Run: headless pygame with SDL's dummy video driver; simulated clock (each Clock.tick advances the game by its frame time, no real sleeping); random seed 0; keys injected as events and as key.get_pressed() state; no mouse input.
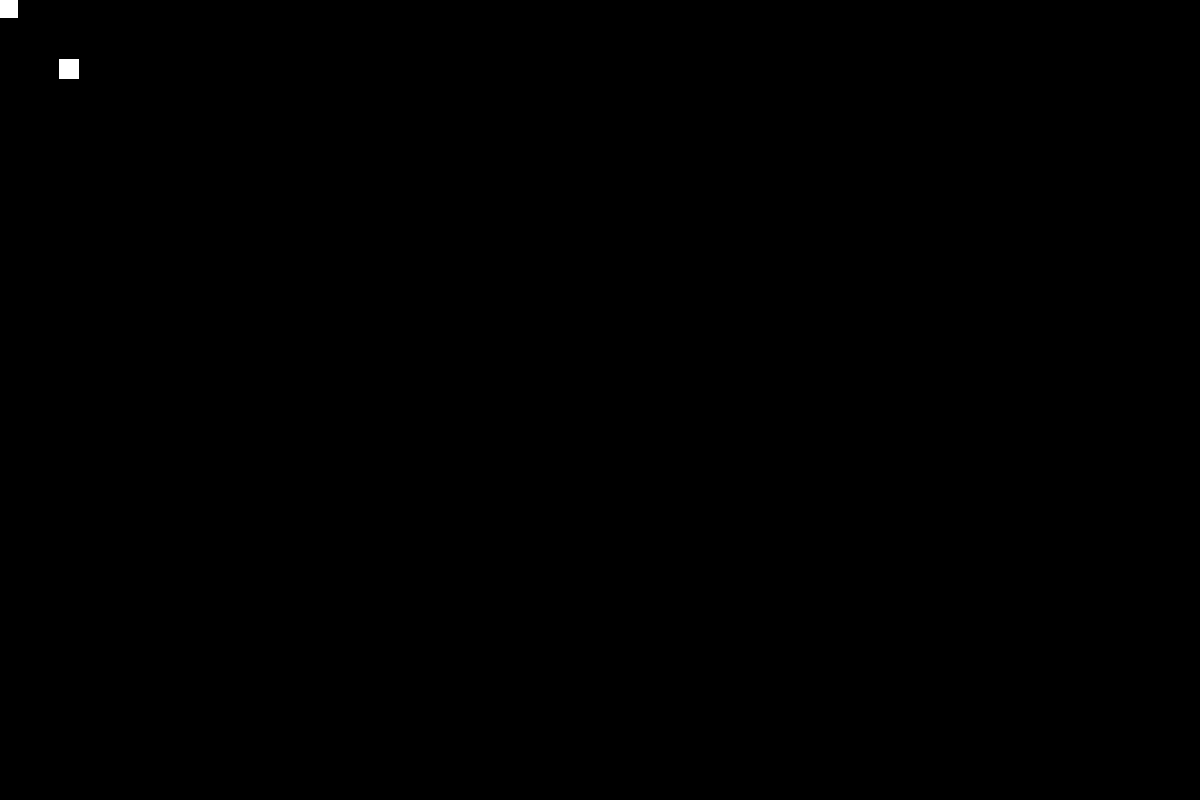
Frame 1 of 4 · flips 1–60 · no input
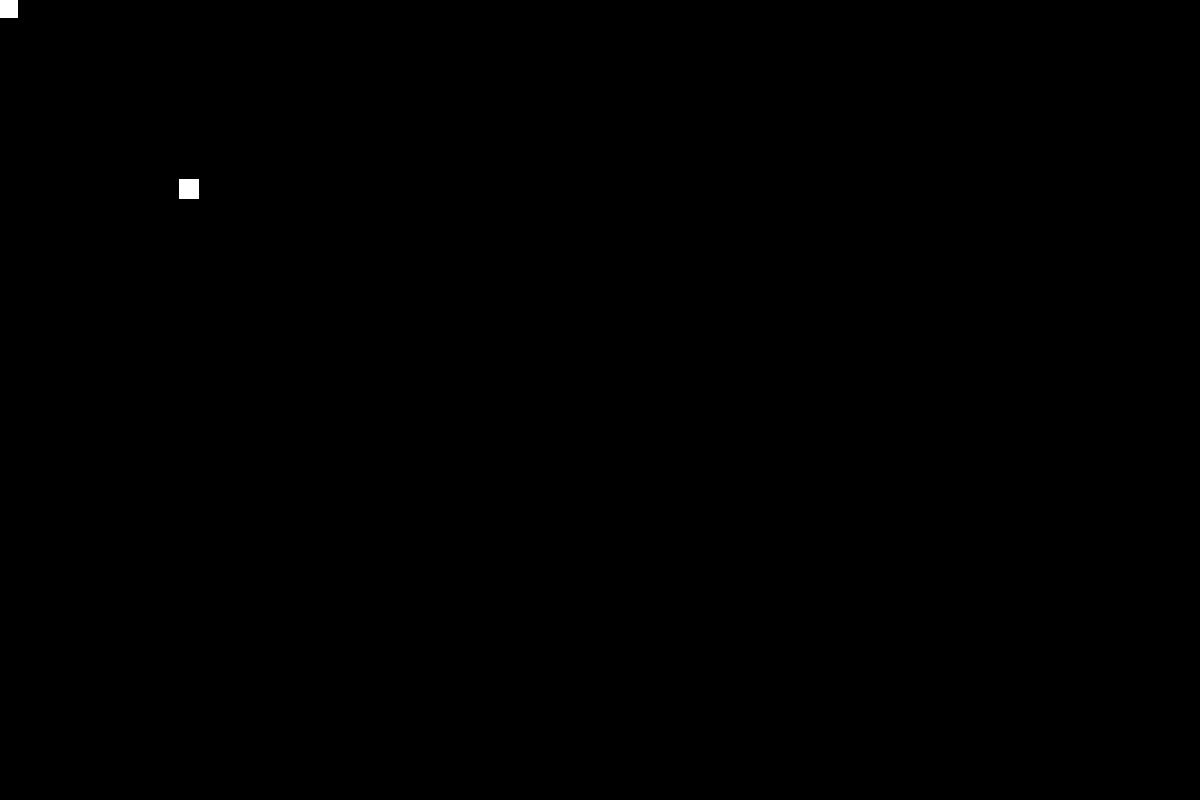
Frame 2 of 4 · flips 61–180 · tapped SPACE, RETURN · held RIGHT (→), D
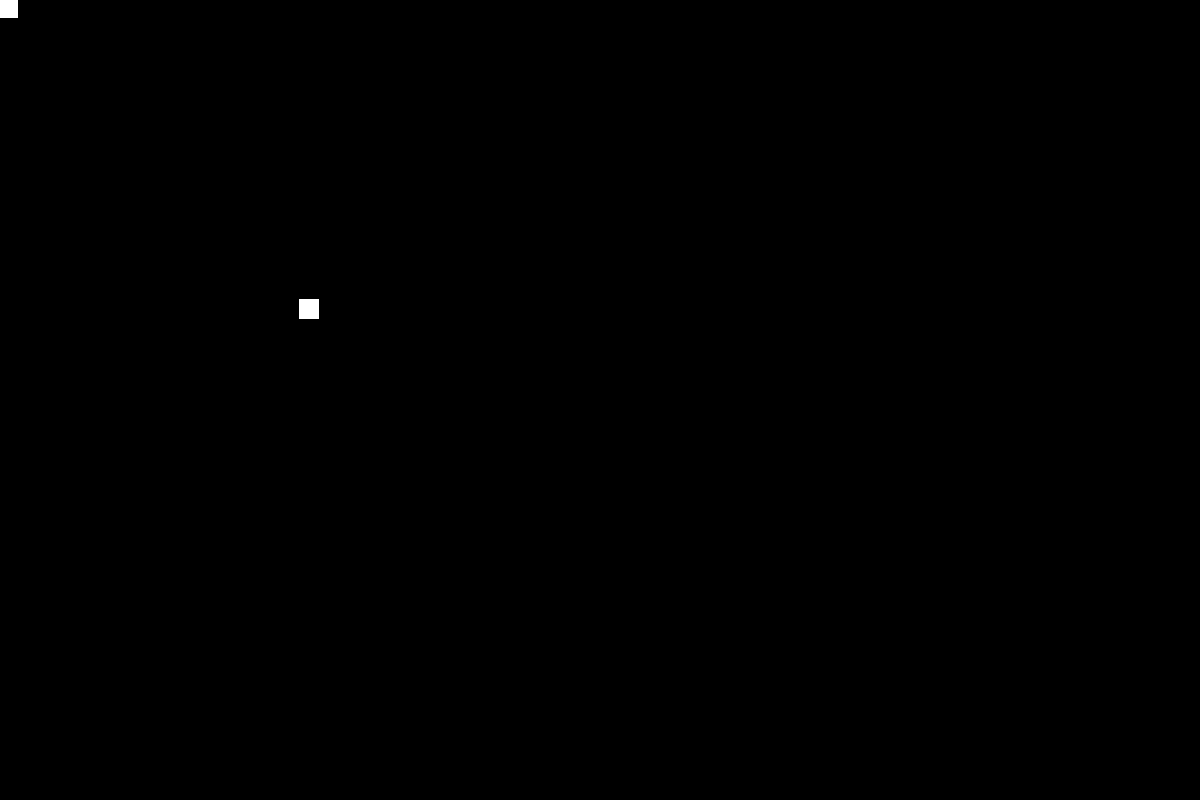
Frame 3 of 4 · flips 181–300 · held DOWN (↓), S
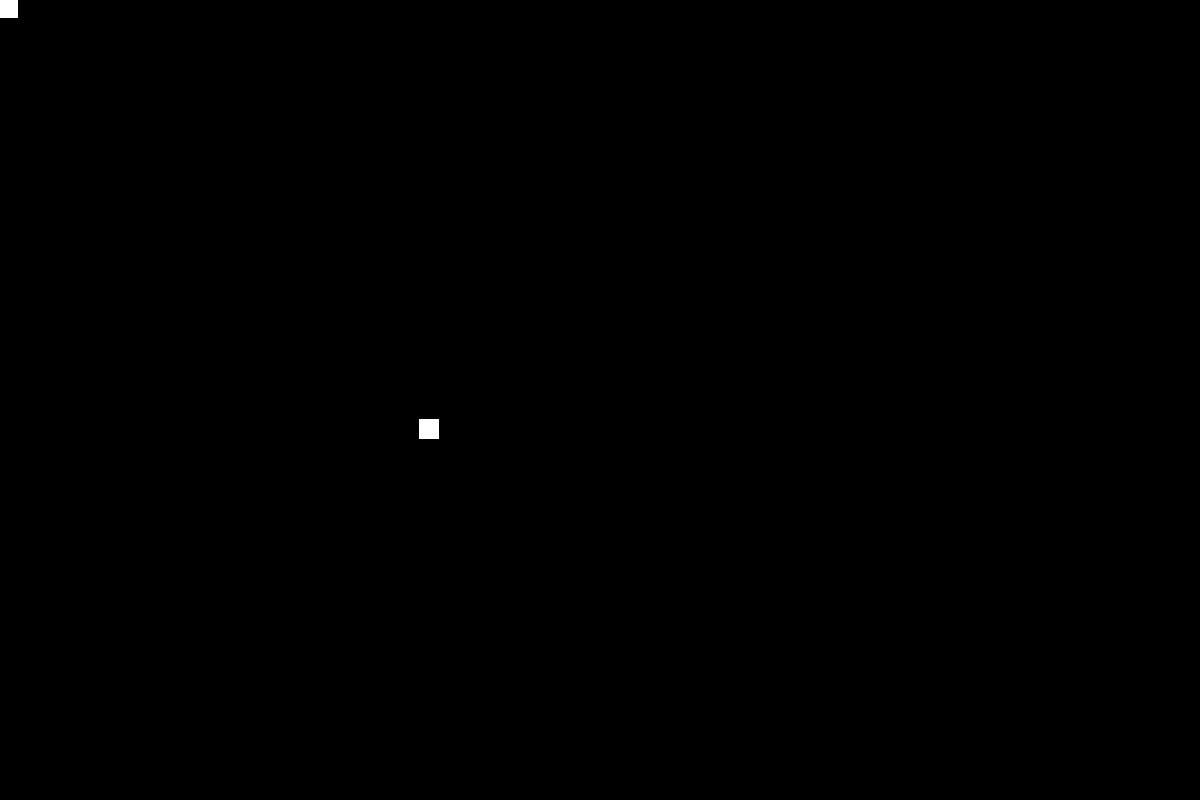
Frame 4 of 4 · flips 301–420 · held LEFT (←), A, UP (↑), W

The pygame program that drew these frames:

import random
import pygame
from pygame.constants import QUIT

pygame.init()
FPS = pygame.time.Clock()

HEIGHT = 800
WIDTH = 1200

COLOR_WHITE = (255, 255, 255)
COLOR_BLACK = (0, 0, 0)

main_display = pygame.display.set_mode((WIDTH, HEIGHT))
player_size = (20, 20)

player = pygame.Surface(player_size)
player.fill(COLOR_WHITE)
player_rect = player.get_rect()
player_speed = [1, 1]

ball_size = 20
ball = pygame.Surface((ball_size, ball_size))
ball.fill(COLOR_WHITE)
ball_rect = ball.get_rect()
ball_speed = [2, 2]

playing = True

while playing:
    FPS.tick(120)
    
    for event in pygame.event.get():
        if event.type == QUIT:
            playing = False
            
    main_display.fill(COLOR_BLACK)

    if player_rect.bottom >= HEIGHT:
        player_speed = [1, -1]	

    if player_rect.top <= 0:
        player_speed = [1, 1]

    if ball_rect.left <= 0 or ball_rect.top <= 0:
        ball_speed[0] *= -1
        ball_speed[1] *= -1

    main_display.blit(player, player_rect)
    main_display.blit(ball, ball_rect)

    player_rect = player_rect.move(player_speed)
    ball_rect = ball_rect.move(ball_speed)

    pygame.display.flip()

pygame.quit()
